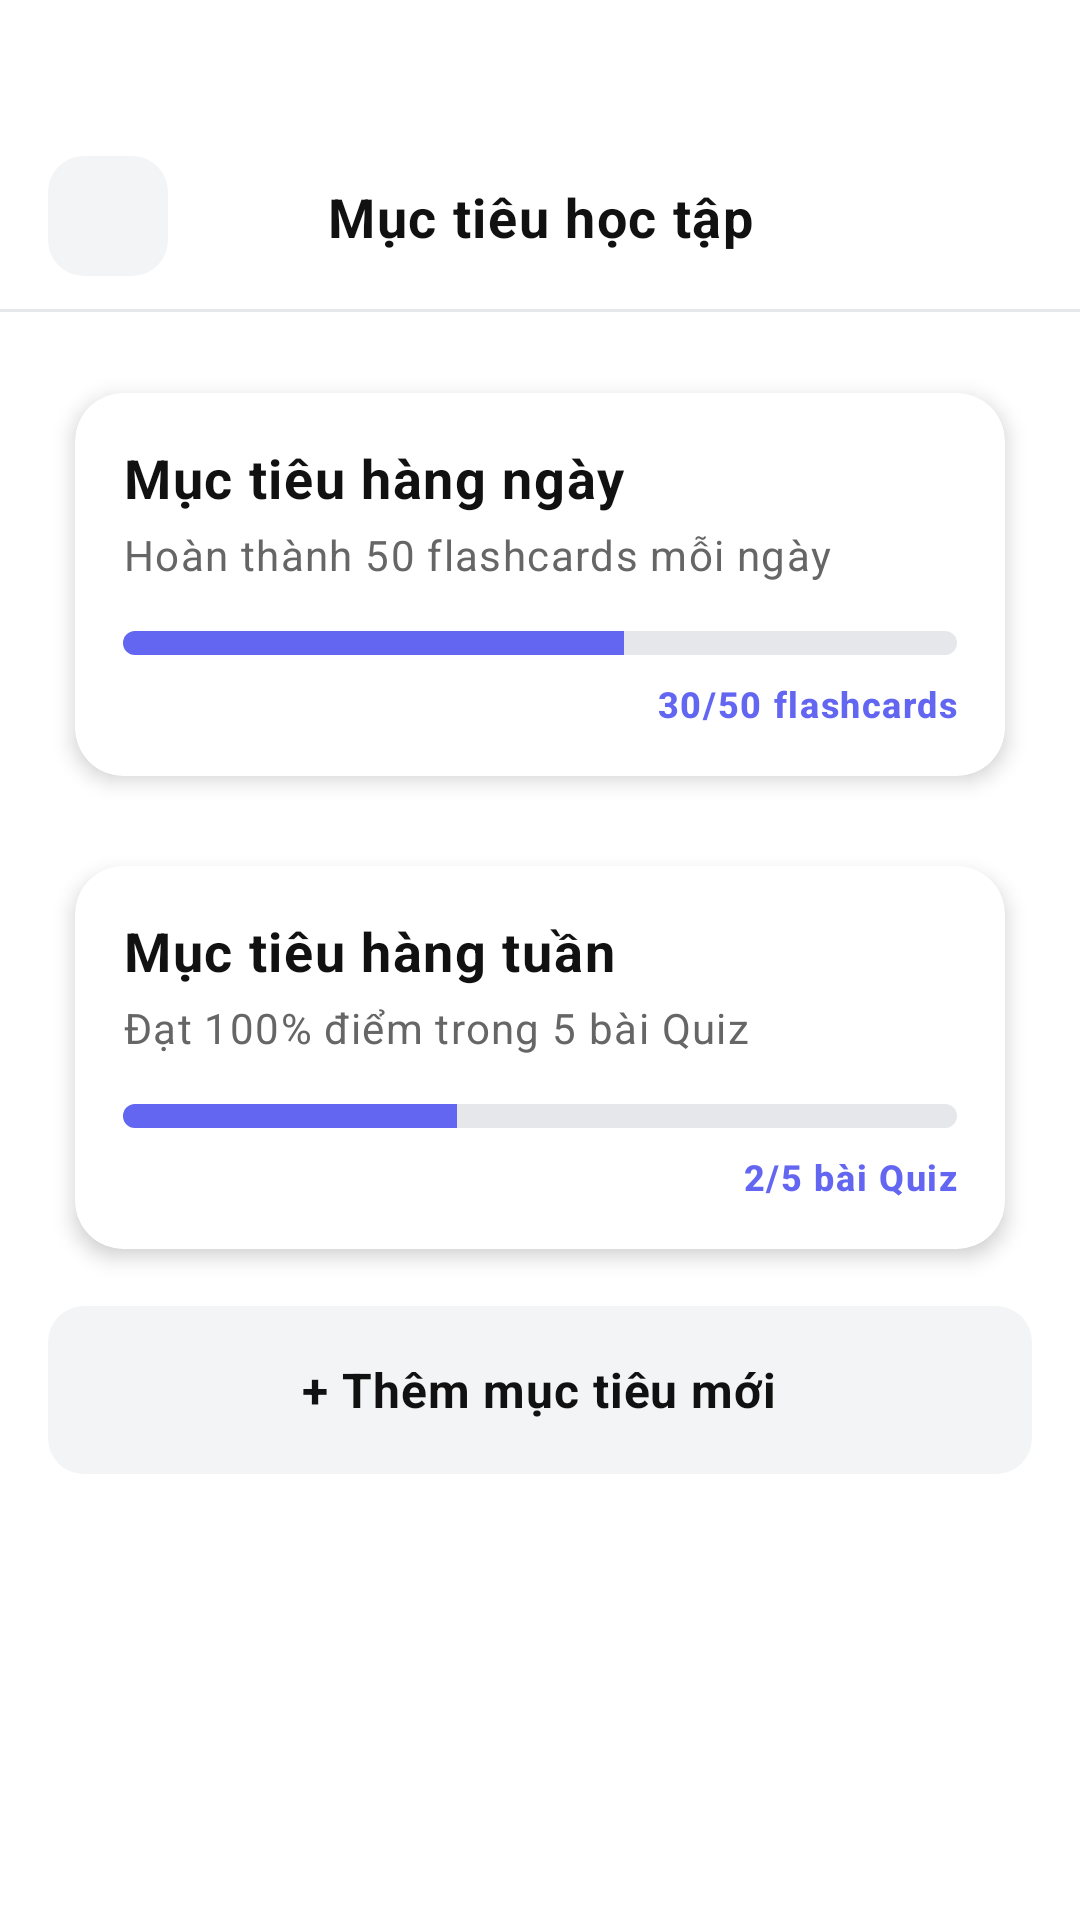

The Android layout XML behind this screen, and the referenced resources:
<!-- AndroidManifest.xml: application theme Theme.AiStudyAssistant -->
<!-- res/layout/profile_activity_learning_goals.xml -->
<?xml version="1.0" encoding="utf-8"?>
<androidx.constraintlayout.widget.ConstraintLayout xmlns:android="http://schemas.android.com/apk/res/android"
    xmlns:app="http://schemas.android.com/apk/res-auto"
    android:layout_width="match_parent"
    android:layout_height="match_parent"
    android:background="@color/background">

    
    <androidx.constraintlayout.widget.ConstraintLayout
        android:id="@+id/header"
        android:layout_width="0dp"
        android:layout_height="64dp"
        android:layout_marginTop="40dp"
        android:background="@color/card_background"
        app:layout_constraintTop_toTopOf="parent"
        app:layout_constraintStart_toStartOf="parent"
        app:layout_constraintEnd_toEndOf="parent">

        <FrameLayout
            android:id="@+id/btn_back"
            android:layout_width="40dp"
            android:layout_height="40dp"
            android:layout_marginStart="16dp"
            android:background="@drawable/bg_stat_icon"
            app:layout_constraintStart_toStartOf="parent"
            app:layout_constraintTop_toTopOf="parent"
            app:layout_constraintBottom_toBottomOf="parent">
            <ImageView
                android:layout_width="20dp"
                android:layout_height="20dp"
                android:layout_gravity="center"
                android:src="@drawable/ic_arrow_left" />
        </FrameLayout>

        <TextView
            style="@style/AppTextAppearance.BodyLarge"
            android:layout_width="wrap_content"
            android:layout_height="wrap_content"
            android:text="Mục tiêu học tập"
            android:textStyle="bold"
            android:textColor="@color/text_primary"
            app:layout_constraintStart_toEndOf="@id/btn_back"
            app:layout_constraintEnd_toEndOf="parent"
            app:layout_constraintTop_toTopOf="parent"
            app:layout_constraintBottom_toBottomOf="parent"
            android:layout_marginEnd="56dp" />

        <View
            android:layout_width="match_parent"
            android:layout_height="1dp"
            android:background="@color/border_color"
            app:layout_constraintBottom_toBottomOf="parent" />
    </androidx.constraintlayout.widget.ConstraintLayout>

    <androidx.core.widget.NestedScrollView
        android:layout_width="0dp"
        android:layout_height="0dp"
        app:layout_constraintTop_toBottomOf="@id/header"
        app:layout_constraintBottom_toBottomOf="parent"
        app:layout_constraintStart_toStartOf="parent"
        app:layout_constraintEnd_toEndOf="parent">

        <LinearLayout
            android:layout_width="match_parent"
            android:layout_height="wrap_content"
            android:orientation="vertical"
            android:padding="16dp">

            
            <androidx.cardview.widget.CardView
                android:layout_width="match_parent"
                android:layout_height="wrap_content"
                app:cardCornerRadius="16dp"
                app:cardElevation="4dp"
                app:cardUseCompatPadding="true"
                app:cardBackgroundColor="@color/card_background"
                android:layout_marginBottom="8dp">

                <LinearLayout
                    android:layout_width="match_parent"
                    android:layout_height="wrap_content"
                    android:orientation="vertical"
                    android:padding="16dp">

                    <TextView
                        style="@style/AppTextAppearance.BodyLarge"
                        android:layout_width="wrap_content"
                        android:layout_height="wrap_content"
                        android:text="Mục tiêu hàng ngày"
                        android:textColor="@color/text_primary"
                        android:textStyle="bold" />

                    <TextView
                        style="@style/AppTextAppearance.BodySmall"
                        android:layout_width="wrap_content"
                        android:layout_height="wrap_content"
                        android:text="Hoàn thành 50 flashcards mỗi ngày"
                        android:textColor="@color/text_secondary"
                        android:layout_marginTop="4dp" />

                    <ProgressBar
                        android:id="@+id/progress_daily"
                        style="?android:attr/progressBarStyleHorizontal"
                        android:layout_width="match_parent"
                        android:layout_height="8dp"
                        android:layout_marginTop="16dp"
                        android:progress="60"
                        android:progressDrawable="@drawable/progress_custom" />

                    <TextView
                        style="@style/AppTextAppearance.Caption"
                        android:layout_width="match_parent"
                        android:layout_height="wrap_content"
                        android:text="30/50 flashcards"
                        android:textColor="@color/color_primary"
                        android:textStyle="bold"
                        android:gravity="end"
                        android:layout_marginTop="8dp" />
                </LinearLayout>
            </androidx.cardview.widget.CardView>

            
            <androidx.cardview.widget.CardView
                android:layout_width="match_parent"
                android:layout_height="wrap_content"
                app:cardCornerRadius="16dp"
                app:cardElevation="4dp"
                app:cardUseCompatPadding="true"
                app:cardBackgroundColor="@color/card_background"
                android:layout_marginBottom="8dp">

                <LinearLayout
                    android:layout_width="match_parent"
                    android:layout_height="wrap_content"
                    android:orientation="vertical"
                    android:padding="16dp">

                    <TextView
                        style="@style/AppTextAppearance.BodyLarge"
                        android:layout_width="wrap_content"
                        android:layout_height="wrap_content"
                        android:text="Mục tiêu hàng tuần"
                        android:textColor="@color/text_primary"
                        android:textStyle="bold" />

                    <TextView
                        style="@style/AppTextAppearance.BodySmall"
                        android:layout_width="wrap_content"
                        android:layout_height="wrap_content"
                        android:text="Đạt 100% điểm trong 5 bài Quiz"
                        android:textColor="@color/text_secondary"
                        android:layout_marginTop="4dp" />

                    <ProgressBar
                        android:id="@+id/progress_weekly"
                        style="?android:attr/progressBarStyleHorizontal"
                        android:layout_width="match_parent"
                        android:layout_height="8dp"
                        android:layout_marginTop="16dp"
                        android:progress="40"
                        android:progressDrawable="@drawable/progress_custom_accent" />

                    <TextView
                        style="@style/AppTextAppearance.Caption"
                        android:layout_width="match_parent"
                        android:layout_height="wrap_content"
                        android:text="2/5 bài Quiz"
                        android:textColor="@color/color_accent"
                        android:textStyle="bold"
                        android:gravity="end"
                        android:layout_marginTop="8dp" />
                </LinearLayout>
            </androidx.cardview.widget.CardView>

            
            <LinearLayout
                android:layout_width="match_parent"
                android:layout_height="56dp"
                android:background="@drawable/bg_stat_icon"
                android:gravity="center"
                android:orientation="horizontal"
                android:clickable="true"
                android:focusable="true">
                <TextView
                    style="@style/AppTextAppearance.Body"
                    android:layout_width="wrap_content"
                    android:layout_height="wrap_content"
                    android:text="+ Thêm mục tiêu mới"
                    android:textColor="@color/text_primary"
                    android:textStyle="bold" />
            </LinearLayout>

        </LinearLayout>
    </androidx.core.widget.NestedScrollView>

</androidx.constraintlayout.widget.ConstraintLayout>
<!-- resources referenced by this layout -->
<resources>
  <color name="background">#FFFFFF</color>
  <color name="border_color">#E5E7EB</color>
  <color name="card_background">#FFFFFF</color>
  <color name="color_accent">#6366F1</color>
  <color name="color_primary">#6366F1</color>
  <color name="text_primary">#111111</color>
  <color name="text_secondary">#666666</color>
  <!-- drawable bg_stat_icon (drawable) -->
  <?xml version="1.0" encoding="utf-8"?>
  <shape xmlns:android="http://schemas.android.com/apk/res/android">
      <solid android:color="@color/secondary_background" />
      <corners android:radius="12dp" />
  </shape>
  <!-- drawable progress_custom (drawable) -->
  <?xml version="1.0" encoding="utf-8"?>
  <layer-list xmlns:android="http://schemas.android.com/apk/res/android">
      <item android:id="@android:id/background">
          <shape>
              <corners android:radius="4dp" />
              <solid android:color="@color/border_color" />
          </shape>
      </item>
      <item android:id="@android:id/progress">
          <clip>
              <shape>
                  <corners android:radius="4dp" />
                  <solid android:color="@color/color_primary" />
              </shape>
          </clip>
      </item>
  </layer-list>
  <!-- drawable progress_custom_accent (drawable) -->
  <?xml version="1.0" encoding="utf-8"?>
  <layer-list xmlns:android="http://schemas.android.com/apk/res/android">
      <item android:id="@android:id/background">
          <shape>
              <corners android:radius="4dp" />
              <solid android:color="@color/border_color" />
          </shape>
      </item>
      <item android:id="@android:id/progress">
          <clip>
              <shape>
                  <corners android:radius="4dp" />
                  <solid android:color="@color/color_accent" />
              </shape>
          </clip>
      </item>
  </layer-list>
  <style name="AppTextAppearance.Body" parent="TextAppearance.Material3.BodyMedium">
          <item name="android:textSize">@dimen/text_size_body_medium</item>
      </style>
  <style name="AppTextAppearance.BodyLarge" parent="TextAppearance.Material3.BodyLarge">
          <item name="android:textSize">@dimen/text_size_body_large</item>
      </style>
  <style name="AppTextAppearance.BodySmall" parent="TextAppearance.Material3.BodySmall">
          <item name="android:textSize">@dimen/text_size_body_small</item>
      </style>
  <style name="AppTextAppearance.Caption" parent="TextAppearance.Material3.LabelSmall">
          <item name="android:textSize">@dimen/text_size_caption</item>
      </style>
  <style name="Theme.AiStudyAssistant" parent="Base.Theme.AiStudyAssistant" />
  <color name="secondary_background">#F3F4F6</color>
  <dimen name="text_size_body_medium">16sp</dimen>
  <dimen name="text_size_body_large">18sp</dimen>
  <dimen name="text_size_body_small">14sp</dimen>
  <dimen name="text_size_caption">12sp</dimen>
  <style name="Base.Theme.AiStudyAssistant" parent="Theme.Material3.DayNight.NoActionBar">
          
      </style>
</resources>
